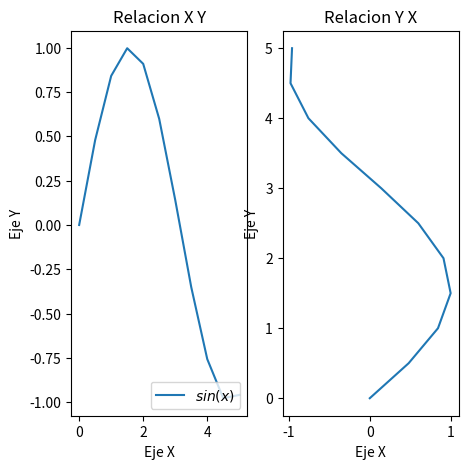

Write Python code to recreate this figure.
import matplotlib.pyplot as plt
import numpy as np

x = np.linspace(0,5,11)
y= np.sin(x)

fig, axes = plt.subplots(1,2,figsize=(5,5))
axes[0].plot(x,y, label="$sin (x)$")
axes[0].set_title('Relacion X Y')
axes[0].set_xlabel('Eje X')
axes[0].set_ylabel('Eje Y')
axes[0].legend(loc='lower right')
axes[1].plot(y,x)
axes[1].set_title('Relacion Y X')
axes[1].set_xlabel('Eje X')
axes[1].set_ylabel('Eje Y')
plt.show()